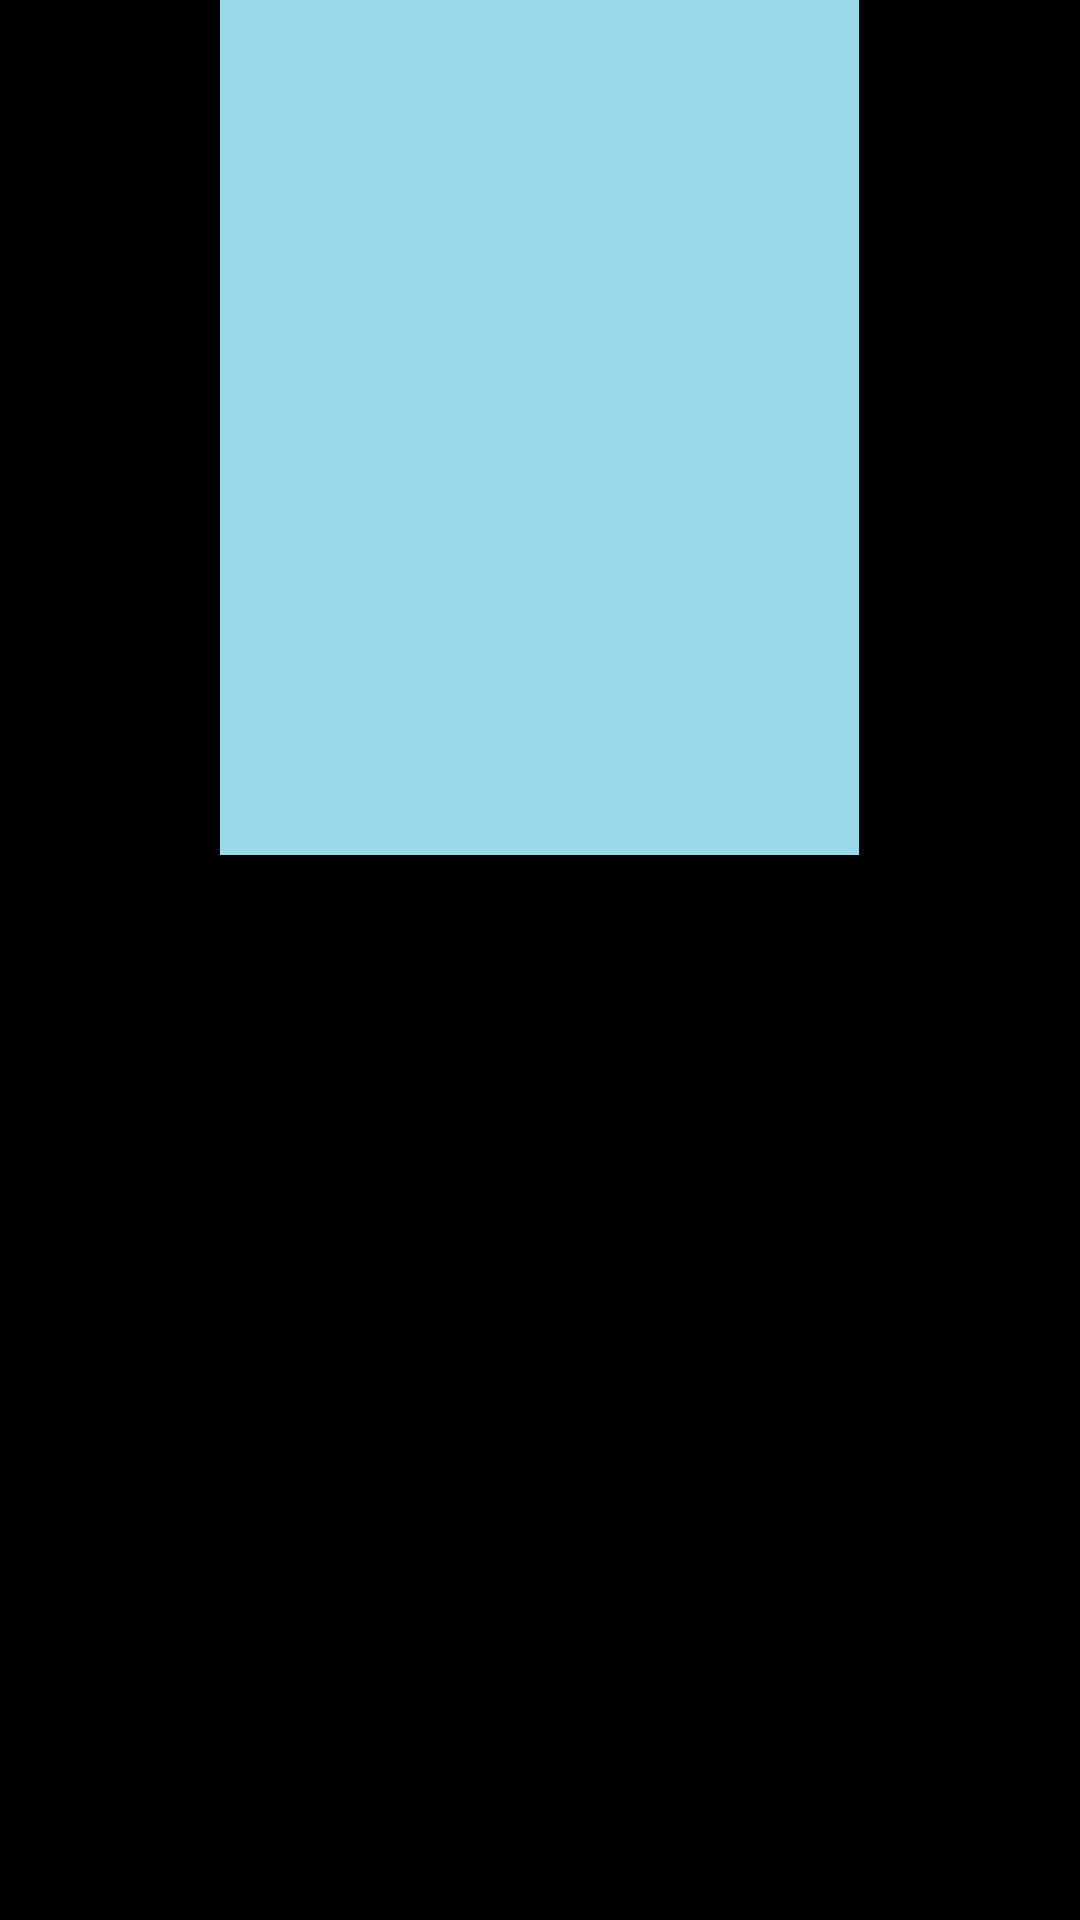

This screen was rendered from an Android layout file. Write that file and the resources it references.
<!-- AndroidManifest.xml: application theme AppTheme -->
<!-- res/layout/movie_list_item.xml -->
<?xml version="1.0" encoding="utf-8"?>
<LinearLayout xmlns:android="http://schemas.android.com/apk/res/android"
              android:layout_width="match_parent"
              android:layout_height="match_parent"
              android:background="@color/black"
              android:orientation="vertical">

    <ImageView
        android:id="@+id/movie_poster"
        android:layout_width="wrap_content"
        android:contentDescription="@string/poster_desc"
        android:layout_gravity="center"
        android:layout_height="wrap_content"
        android:src="@drawable/placeholder"
        android:background="@color/black"/>
</LinearLayout>
<!-- resources referenced by this layout -->
<resources>
  <color name="black">#000</color>
  <!-- drawable placeholder: jpg bitmap (drawable, 31677 bytes) -->
  <string name="poster_desc">The poster of the movie.</string>
  <style name="AppTheme" parent="Theme.AppCompat.Light.DarkActionBar">
          
          
          
  
      </style>
</resources>
